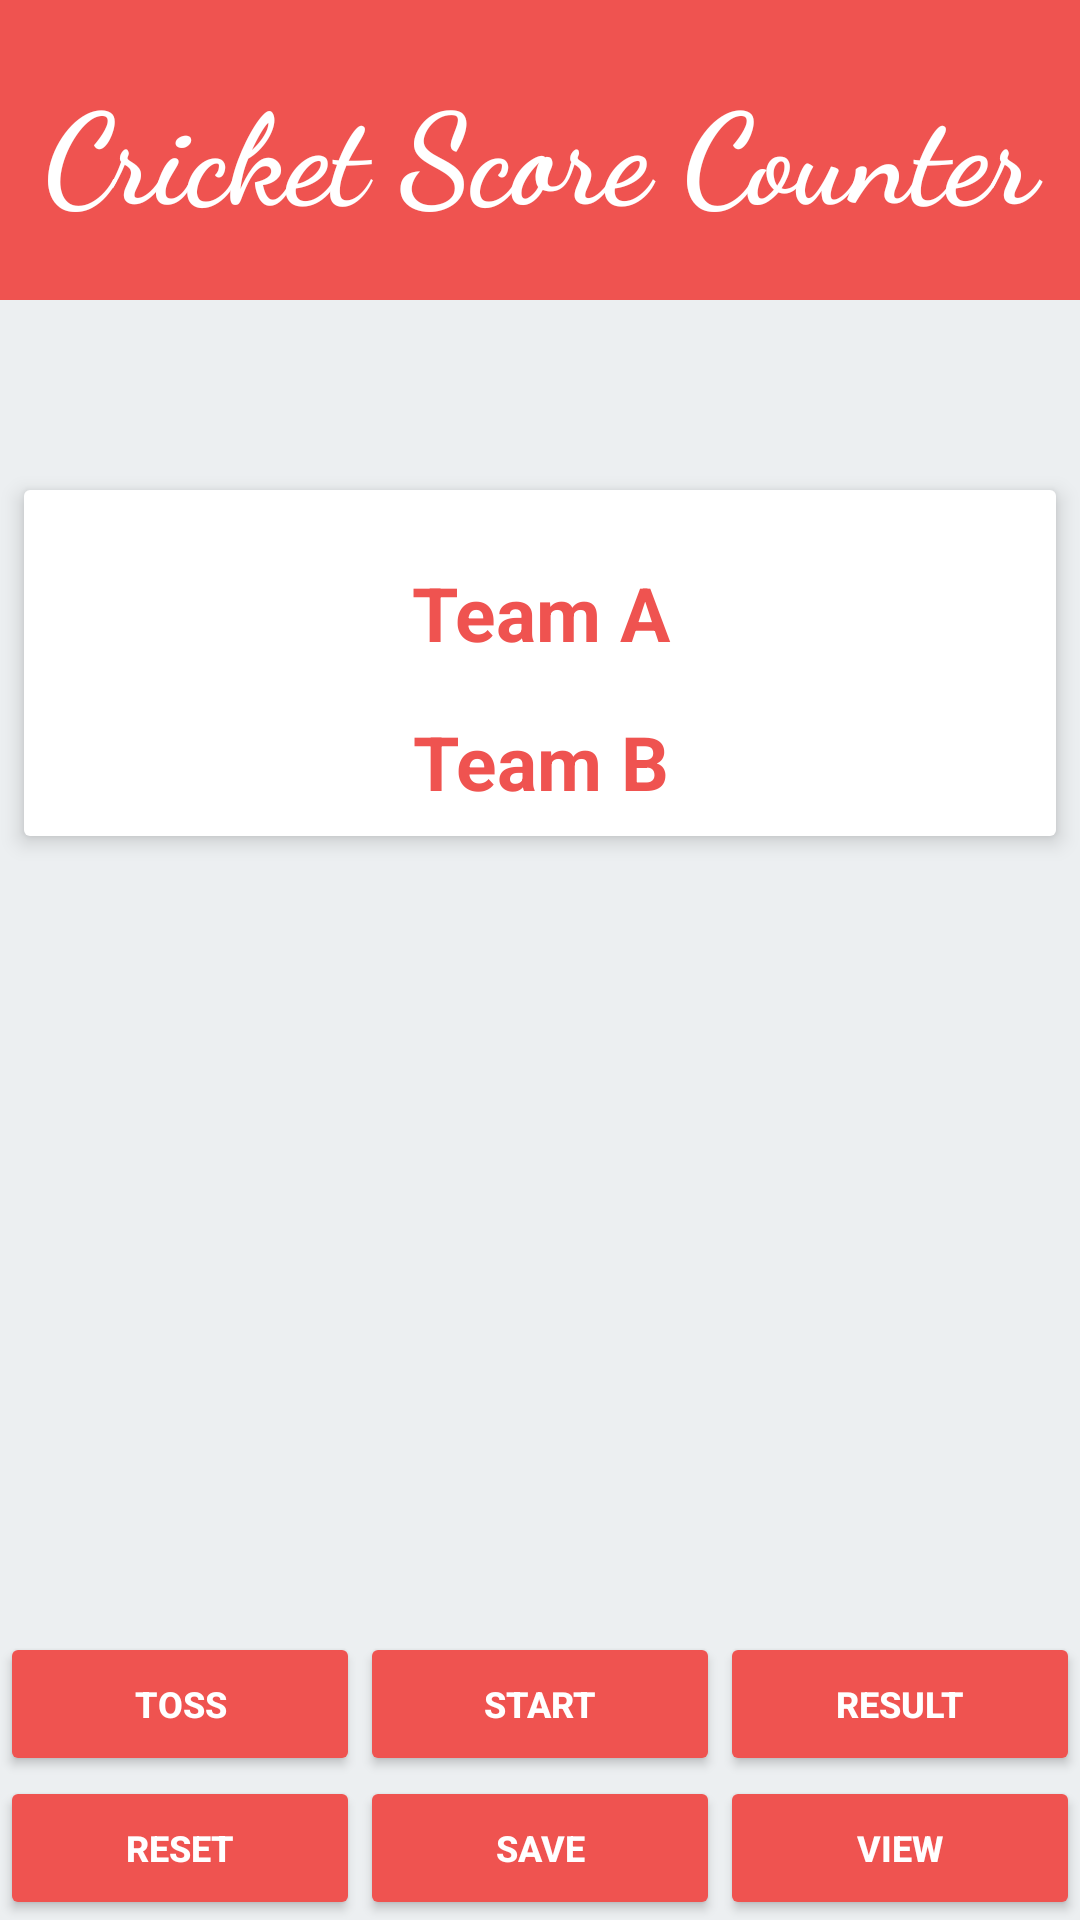

Android layout source for this screen:
<!-- AndroidManifest.xml: application theme AppTheme -->
<!-- res/layout/activity_main.xml -->
<?xml version="1.0" encoding="utf-8"?>
<RelativeLayout xmlns:android="http://schemas.android.com/apk/res/android"
    xmlns:tools="http://schemas.android.com/tools"
    android:layout_width="match_parent"
    android:layout_height="match_parent"
    android:background="#eceff1"
    android:scaleType="centerCrop"
    tools:context="com.coolstardevil.cricket_score_counter.MainActivity">

    <TextView
        android:layout_width="match_parent"
        android:layout_height="100dp"
        android:layout_alignParentStart="true"
        android:background="#EF5350"
        android:fontFamily="cursive"
        android:gravity="center"
        android:text="@string/app_name"
        android:textColor="#ffffff"
        android:textSize="42sp"
        android:textStyle="bold" />

    <LinearLayout
        android:layout_width="match_parent"
        android:layout_height="wrap_content"
        android:layout_above="@+id/team"
        android:layout_centerHorizontal="true"
        android:layout_margin="8dp"
        android:layout_marginBottom="20dp"
        android:background="@drawable/cards"
        android:elevation="4dp"
        android:orientation="vertical">

        <EditText
            android:id="@+id/teamA"
            android:layout_width="wrap_content"
            android:layout_height="wrap_content"
            android:layout_gravity="center"
            android:layout_marginTop="16dp"
            android:background="@android:color/transparent"
            android:gravity="center"
            android:hint="@string/Enter"
            android:inputType="text"
            android:padding="8dp"
            android:selectAllOnFocus="true"
            android:text="@string/TeamA"
            android:textColor="#EF5350"
            android:textSize="25sp"
            android:textStyle="bold" />

        <EditText
            android:id="@+id/teamB"
            android:layout_width="wrap_content"
            android:layout_height="wrap_content"
            android:layout_gravity="center"
            android:background="@android:color/transparent"
            android:gravity="center"
            android:hint="@string/Enter"
            android:inputType="text"
            android:padding="8dp"
            android:selectAllOnFocus="true"
            android:text="@string/TeamB"
            android:textColor="#EF5350"
            android:textSize="25sp"
            android:textStyle="bold" />
    </LinearLayout>

    <TextView
        android:id="@+id/team"
        android:layout_width="wrap_content"
        android:layout_height="wrap_content"
        android:layout_centerHorizontal="true"
        android:layout_centerVertical="true"
        android:textAllCaps="true"
        android:textColor="#EF5350"
        android:textSize="50sp"
        android:textStyle="bold"
        tools:text="team A" />


    <TextView
        android:id="@+id/tossWin"
        android:layout_width="wrap_content"
        android:layout_height="wrap_content"
        android:layout_above="@+id/layout"
        android:layout_centerHorizontal="true"
        android:layout_marginBottom="57dp"
        android:textColor="#EF5350"
        android:textSize="28sp"
        android:textStyle="bold"
        tools:text="Team A wins toss!" />

    <LinearLayout
        android:id="@+id/layout"
        style="?android:attr/buttonBarStyle"
        android:layout_width="match_parent"
        android:layout_height="wrap_content"
        android:layout_alignParentBottom="true"
        android:layout_alignParentStart="true"
        android:orientation="vertical">

        <LinearLayout
            android:layout_width="match_parent"
            android:layout_height="wrap_content"
            android:layout_weight="1"
            android:orientation="horizontal">

            <Button
                android:id="@+id/btn"
                style="@style/main_buttons"
                android:text="@string/Toss" />

            <Button
                android:id="@+id/button"
                style="@style/main_buttons"
                android:text="@string/Start" />

            <Button
                android:id="@+id/result"
                style="@style/main_buttons"
                android:text="@string/Result" />
        </LinearLayout>

        <LinearLayout
            android:layout_width="match_parent"
            android:layout_height="wrap_content"
            android:layout_weight="1"
            android:orientation="horizontal">

            <Button
                android:id="@+id/resetall"
                style="@style/main_buttons"
                android:text="@string/Reset" />

            <Button
                android:id="@+id/btnAdd"
                style="@style/main_buttons"
                android:text="@string/Save" />

            <Button
                android:id="@+id/btnView"
                style="@style/main_buttons"
                android:text="@string/View" />
        </LinearLayout>
    </LinearLayout>

</RelativeLayout>
<!-- resources referenced by this layout -->
<resources>
  <!-- drawable cards (drawable) -->
  <?xml version="1.0" encoding="UTF-8"?>
  <shape xmlns:android="http://schemas.android.com/apk/res/android"
      android:shape="rectangle">
      <solid android:color="#ffffff"/>
      <corners android:radius="2dp"/>
  </shape>
  <string name="Enter">Enter name</string>
  <string name="Reset">RESET</string>
  <string name="Result">RESULT</string>
  <string name="Save">SAVE</string>
  <string name="Start">START</string>
  <string name="TeamA">Team A</string>
  <string name="TeamB">Team B</string>
  <string name="Toss">TOSS</string>
  <string name="View">View</string>
  <string name="app_name">Cricket Score Counter</string>
  <style name="main_buttons">
          <item name="android:layout_width">0dp</item>
          <item name="android:layout_height">wrap_content</item>
          <item name="android:layout_weight">1</item>
          <item name="android:textStyle">bold</item>
          <item name="android:textSize">12sp</item>
          <item name="android:textColor">#ffffff</item>
      </style>
  <style name="AppTheme" parent="Theme.AppCompat.Light.DarkActionBar">
          
          <item name="colorPrimary">#EF5350</item>
          <item name="colorPrimaryDark">#EF5350</item>
          <item name="colorAccent">#ffffff</item>
          <item name="colorButtonNormal">#EF5350</item>
      </style>
</resources>
